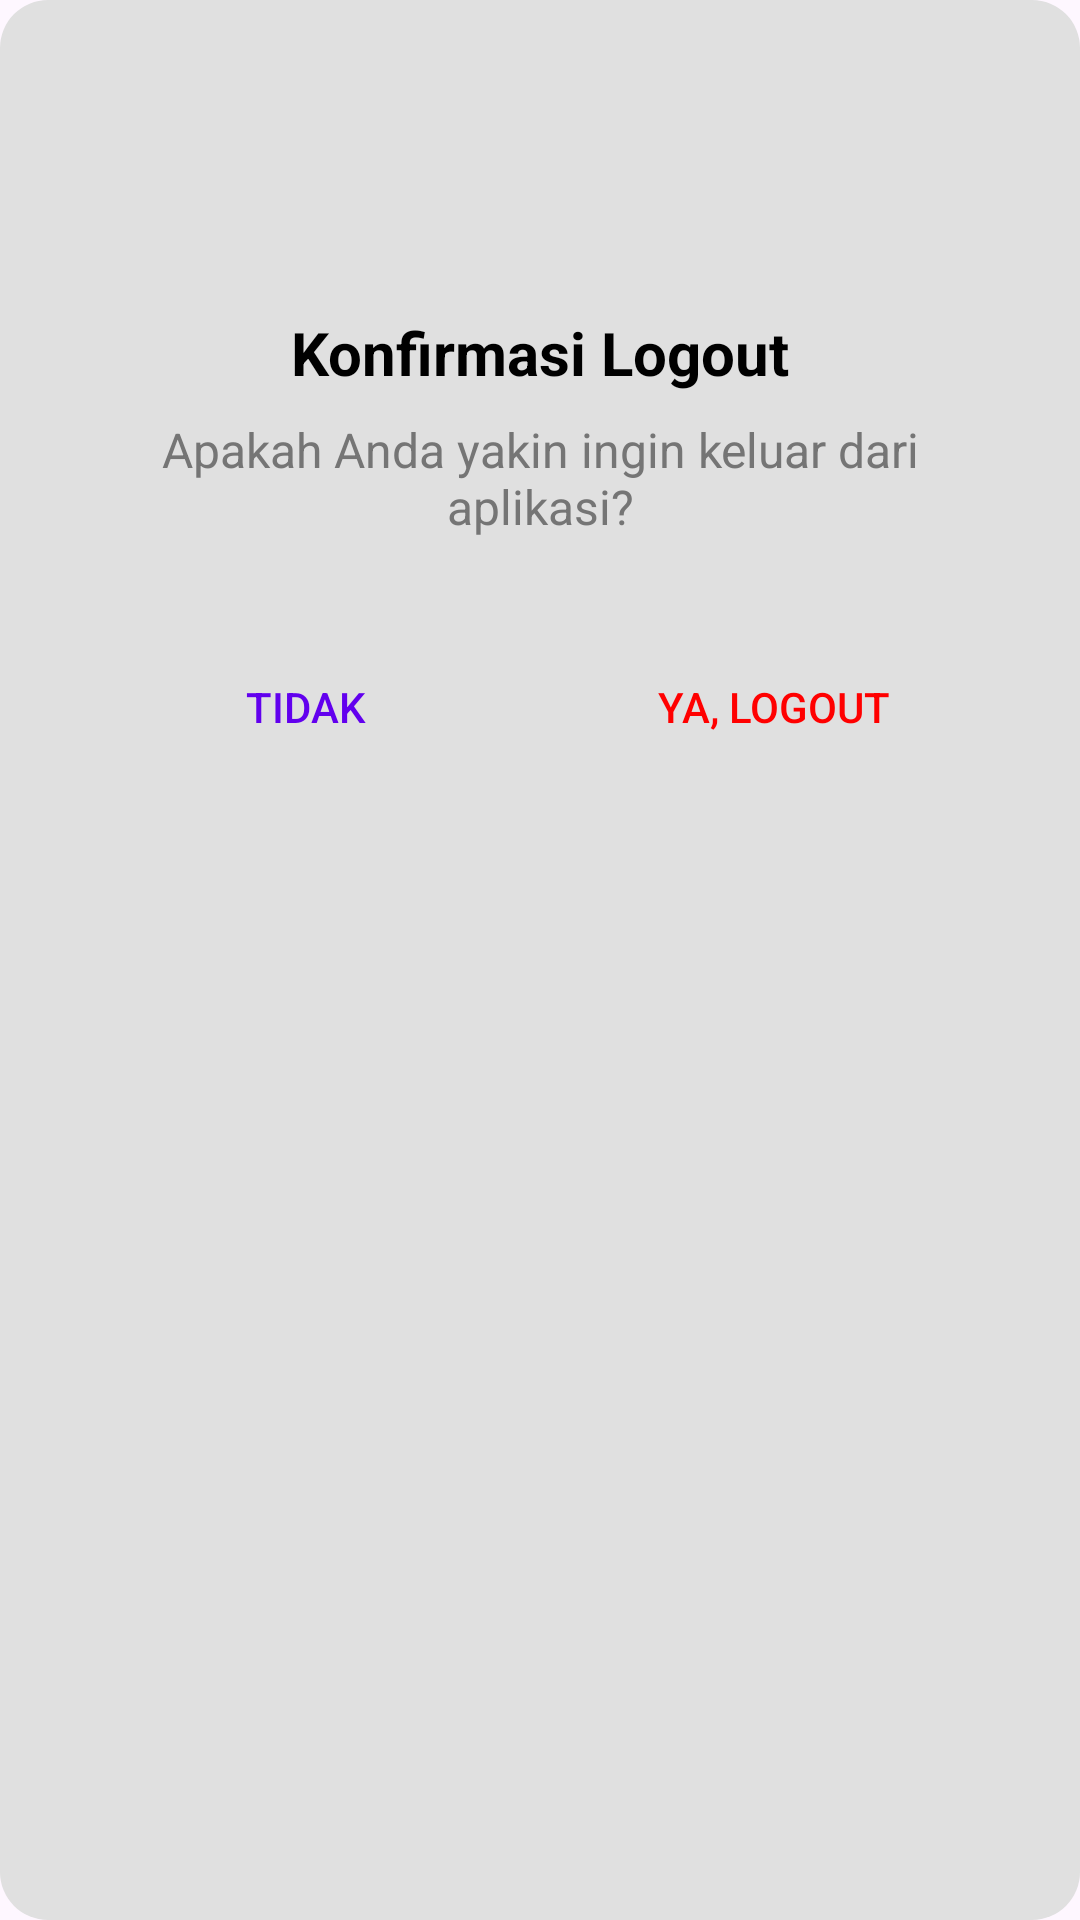

The Android layout XML behind this screen, and the referenced resources:
<!-- AndroidManifest.xml: application theme Theme.SmartDoor -->
<!-- res/layout/dialog_logout_confirmation.xml -->
<?xml version="1.0" encoding="utf-8"?>
<LinearLayout
    xmlns:android="http://schemas.android.com/apk/res/android"
    android:layout_width="match_parent"
    android:layout_height="wrap_content"
    android:orientation="vertical"
    android:background="@drawable/bg_dialog"
    android:padding="24dp">

    
    <ImageView
        android:layout_width="64dp"
        android:layout_height="64dp"
        android:src="@drawable/ic_warning"
        android:layout_gravity="center_horizontal"
        android:layout_marginBottom="16dp"/>

    
    <TextView
        android:layout_width="match_parent"
        android:layout_height="wrap_content"
        android:text="Konfirmasi Logout"
        android:textColor="@color/black"
        android:textSize="20sp"
        android:textStyle="bold"
        android:gravity="center"
        android:layout_marginBottom="8dp"/>

    
    <TextView
        android:layout_width="match_parent"
        android:layout_height="wrap_content"
        android:text="Apakah Anda yakin ingin keluar dari aplikasi?"
        android:textColor="@color/gray_dark"
        android:textSize="16sp"
        android:gravity="center"
        android:layout_marginBottom="24dp"/>

    
    <LinearLayout
        android:layout_width="match_parent"
        android:layout_height="wrap_content"
        android:orientation="horizontal"
        android:gravity="center"
        android:divider="@drawable/divider_vertical"
        android:showDividers="middle"
        android:layout_marginTop="8dp">

        
        <Button
            android:id="@+id/btnTidak"
            android:layout_width="0dp"
            android:layout_height="wrap_content"
            android:layout_weight="1"
            android:text="Tidak"
            android:textColor="@color/primary_color"
            android:background="?attr/selectableItemBackgroundBorderless"/>

        
        <Button
            android:id="@+id/btnYa"
            android:layout_width="0dp"
            android:layout_height="wrap_content"
            android:layout_weight="1"
            android:text="Ya, Logout"
            android:textColor="@color/red"
            android:background="?attr/selectableItemBackgroundBorderless"/>
    </LinearLayout>
</LinearLayout>
<!-- resources referenced by this layout -->
<resources>
  <color name="black">#FF000000</color>
  <color name="gray_dark">#757575</color>
  <color name="primary_color">#6200EE</color>
  <color name="red">#FF0000</color>
  <!-- drawable bg_dialog (drawable) -->
  <?xml version="1.0" encoding="utf-8"?>
  <shape xmlns:android="http://schemas.android.com/apk/res/android">
      <solid android:color="@color/gray_light"/>
      <corners android:radius="16dp"/>
  </shape>
  <!-- drawable divider_vertical (drawable) -->
  <?xml version="1.0" encoding="utf-8"?>
  <shape xmlns:android="http://schemas.android.com/apk/res/android">
      <size android:width="1dp" android:height="24dp"/>
      <solid android:color="@color/gray_light"/>
  </shape>
  <style name="Theme.SmartDoor" parent="Theme.Material3.DayNight.NoActionBar">
          
          <item name="colorPrimary">#EB1E28</item>
          <item name="colorPrimaryVariant">#EB1E28</item>
          <item name="colorOnPrimary">@color/white</item>
  
          
          <item name="colorSecondary">@color/teal_200</item>
          <item name="colorSecondaryVariant">@color/teal_700</item>
          <item name="colorOnSecondary">@color/black</item>
  
          
          <item name="backgroundColor">@color/background_color</item>
          <item name="textColorPrimary">@color/text_color_primary</item>
          <item name="textColorSecondary">@color/text_color_secondary</item>
  
          
          
          <item name="colorSurfaceContainer">@color/card_background_color</item>
  
          
          <item name="android:statusBarColor">?attr/colorPrimaryVariant</item>
      </style>
  <color name="gray_light">#E0E0E0</color>
  <color name="white">#FFFFFFFF</color>
  <color name="teal_200">#FF03DAC5</color>
  <color name="teal_700">#FF018786</color>
  <color name="background_color">#FFFFFF</color>
  <color name="text_color_primary">#000000</color>
  <color name="text_color_secondary">#8A000000</color>
  <color name="card_background_color">#F5F5F5</color>
</resources>
